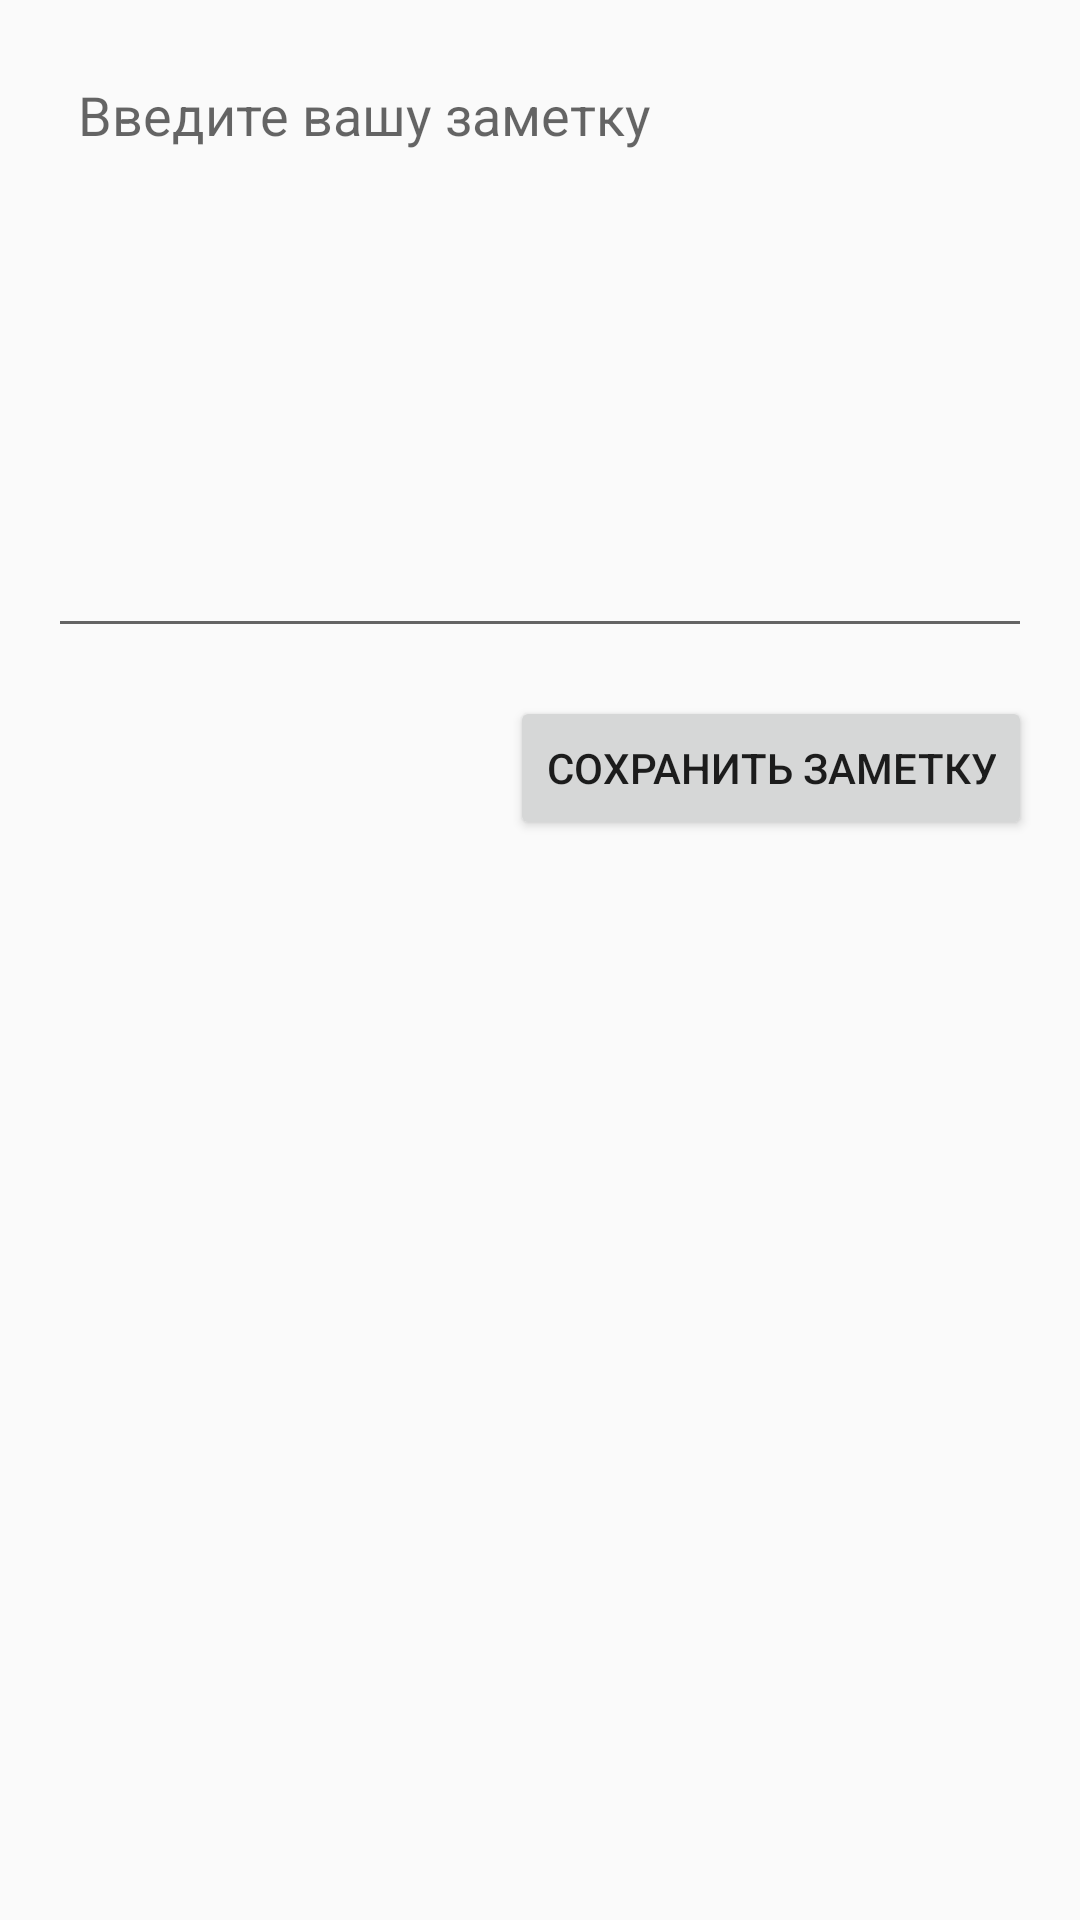

The Android layout XML behind this screen, and the referenced resources:
<!-- AndroidManifest.xml: application theme Theme.KotlinFishermanHandbook -->
<!-- res/layout/notes.xml -->
<?xml version="1.0" encoding="utf-8"?>
<LinearLayout
    xmlns:android="http://schemas.android.com/apk/res/android"
    android:layout_width="match_parent"
    android:layout_height="match_parent"
    android:orientation="vertical"
    android:padding="16dp">

    <EditText
        android:id="@+id/edTitle"
        android:layout_width="match_parent"
        android:layout_height="wrap_content"
        android:hint="Введите вашу заметку"
        android:inputType="textMultiLine"
        android:gravity="top|start"
        android:minHeight="200dp"
        android:padding="10dp"/>

    <Button
        android:id="@+id/button"
        android:layout_width="wrap_content"
        android:layout_height="wrap_content"
        android:text="Сохранить заметку"
        android:layout_gravity="end"
        android:layout_marginTop="16dp"/>
    
    <Button
        android:id="@+id/button_back"
        android:layout_width="match_parent"
        android:layout_height="wrap_content"
        android:layout_marginTop="500dp"
        android:text="Назад" />

</LinearLayout>
<!-- resources referenced by this layout -->
<resources>
  <style name="Theme.KotlinFishermanHandbook" parent="Theme.AppCompat.Light.DarkActionBar">
          
          <item name="android:windowFullscreen">true</item>
          <item name="windowActionBar">false</item>
          <item name="windowNoTitle">true</item>
      </style>
</resources>
